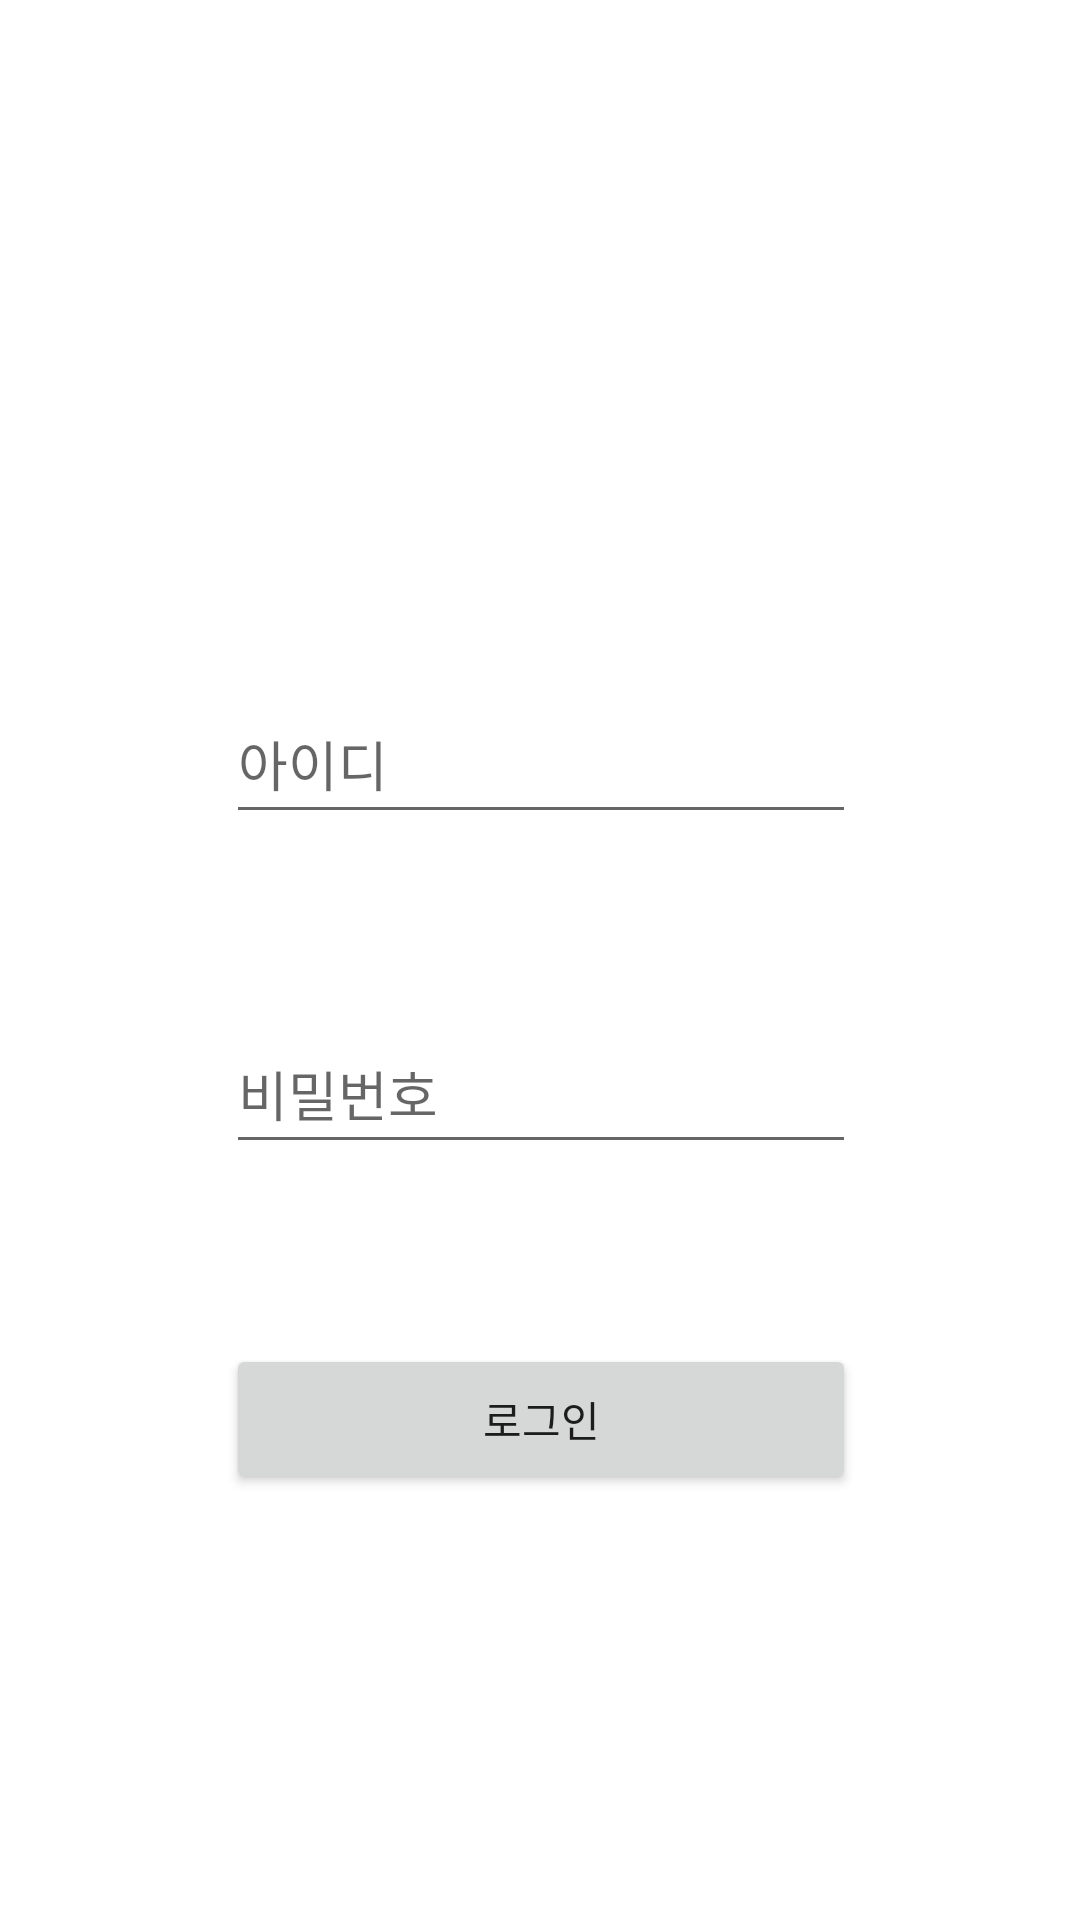

Android layout source for this screen:
<!-- AndroidManifest.xml: application theme Theme.NewAndroid -->
<!-- res/layout/activity_login.xml -->
<?xml version="1.0" encoding="utf-8"?>
<androidx.constraintlayout.widget.ConstraintLayout xmlns:android="http://schemas.android.com/apk/res/android"
    xmlns:app="http://schemas.android.com/apk/res-auto"
    xmlns:tools="http://schemas.android.com/tools"
    android:layout_width="match_parent"
    android:layout_height="match_parent"
    tools:context=".LoginActivity">

    <EditText
        android:id="@+id/user_id"
        android:layout_width="wrap_content"
        android:layout_height="50dp"
        android:layout_marginStart="8dp"
        android:layout_marginTop="228dp"
        android:layout_marginEnd="8dp"
        android:ems="10"
        android:hint="아이디"
        android:inputType="textPersonName"
        app:layout_constraintEnd_toEndOf="parent"
        app:layout_constraintHorizontal_bias="0.502"
        app:layout_constraintStart_toStartOf="parent"
        app:layout_constraintTop_toTopOf="parent" />

    <EditText
        android:id="@+id/user_pw"
        android:layout_width="wrap_content"
        android:layout_height="50dp"
        android:layout_marginTop="60dp"
        android:ems="10"
        android:hint="비밀번호"
        android:inputType="textPersonName"
        app:layout_constraintEnd_toEndOf="@+id/user_id"
        app:layout_constraintHorizontal_bias="0.0"
        app:layout_constraintStart_toStartOf="@+id/user_id"
        app:layout_constraintTop_toBottomOf="@+id/user_id" />

    <Button
        android:id="@+id/btn_login"
        android:layout_width="0dp"
        android:layout_height="50dp"
        android:layout_marginTop="60dp"
        android:text="로그인"
        app:layout_constraintEnd_toEndOf="@+id/user_pw"
        app:layout_constraintHorizontal_bias="0.491"
        app:layout_constraintStart_toStartOf="@+id/user_pw"
        app:layout_constraintTop_toBottomOf="@+id/user_pw" />

</androidx.constraintlayout.widget.ConstraintLayout>
<!-- resources referenced by this layout -->
<resources>
  <style name="Theme.NewAndroid" parent="Theme.MaterialComponents.DayNight.NoActionBar">
          
          <item name="colorPrimary">@color/purple_500</item>
          <item name="colorPrimaryVariant">@color/purple_700</item>
          <item name="colorOnPrimary">@color/white</item>
          
          <item name="colorSecondary">@color/teal_200</item>
          <item name="colorSecondaryVariant">@color/teal_700</item>
          <item name="colorOnSecondary">@color/black</item>
          
          <item name="android:statusBarColor" tools:targetApi="l">?attr/colorPrimaryVariant</item>
          
      </style>
  <!-- not gathered from this repository: default colours our renderer supplied (Android Studio template values) -->
  <color name="purple_500">#FF6200EE</color>
  <color name="purple_700">#FF3700B3</color>
  <color name="teal_200">#FF03DAC5</color>
  <color name="teal_700">#FF018786</color>
  <color name="black">#FF000000</color>
  <color name="white">#FFFFFFFF</color>
</resources>
